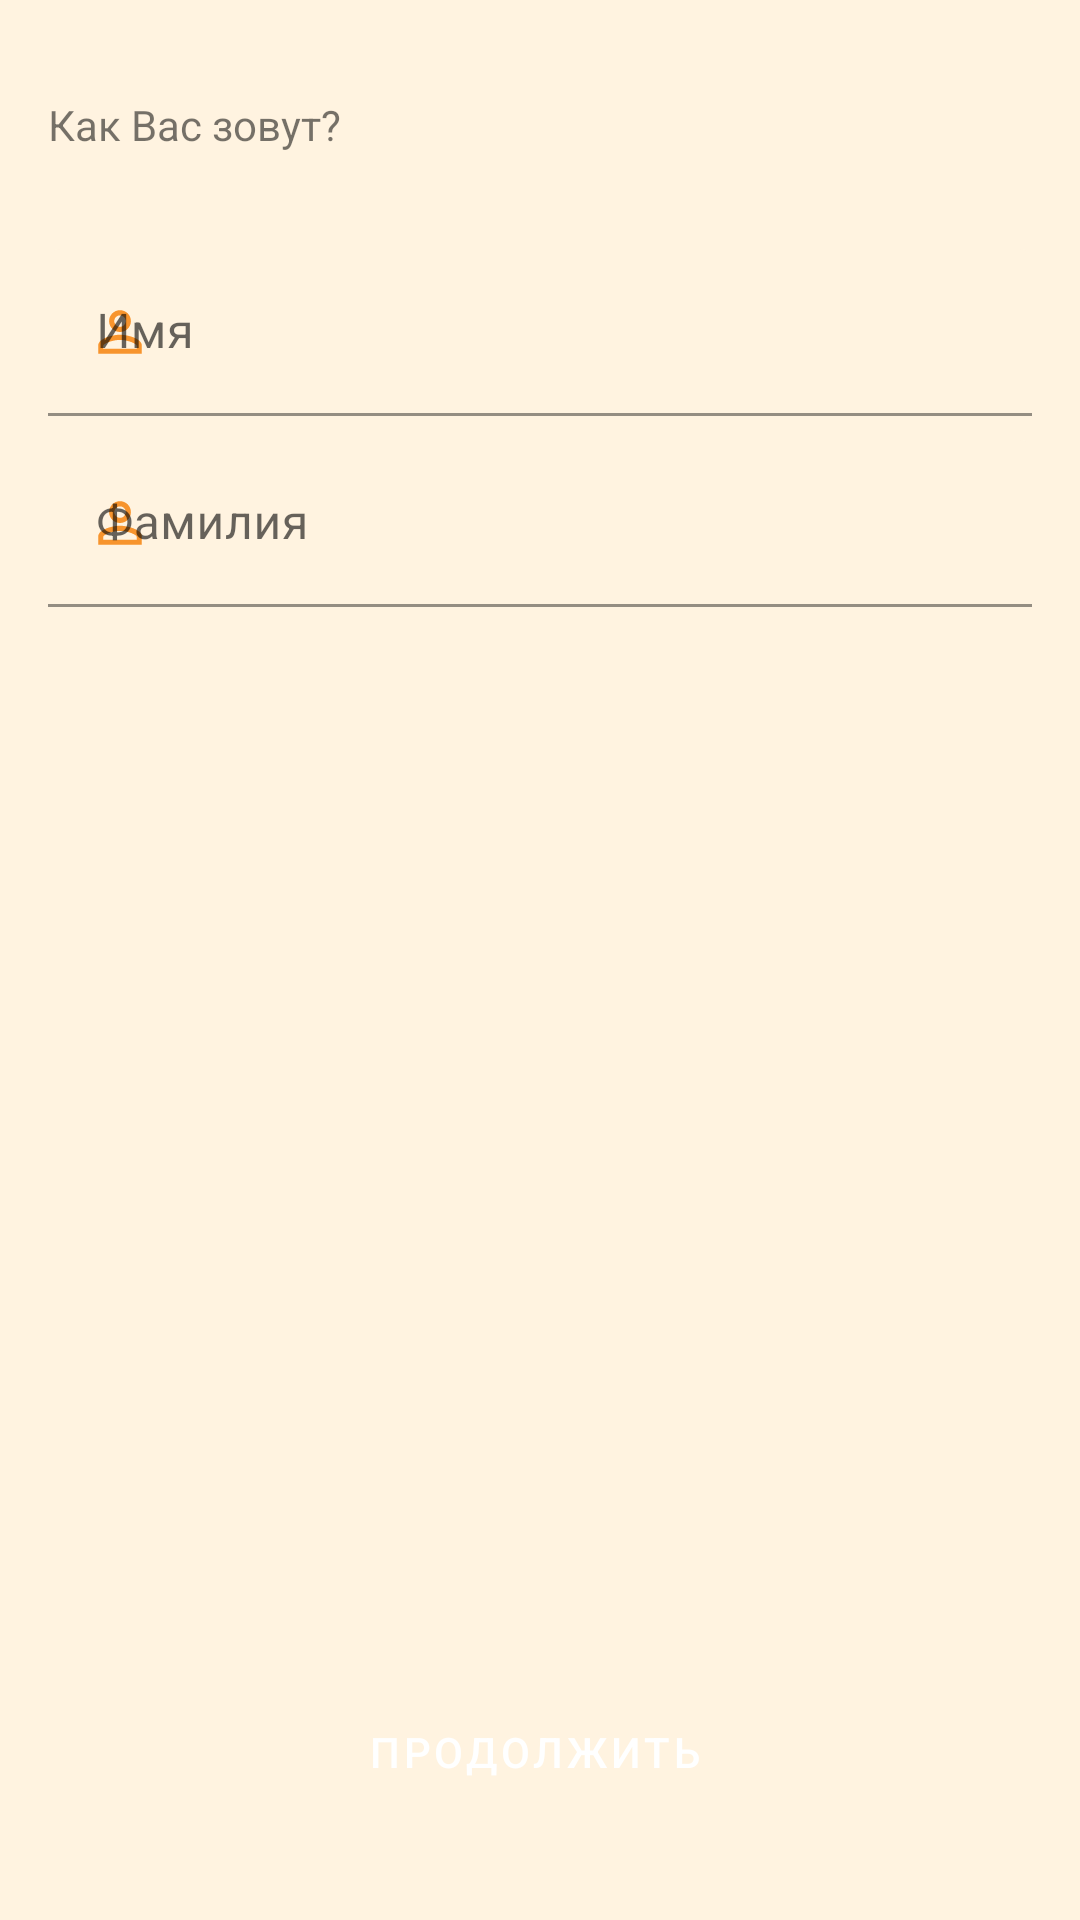

Android layout source for this screen:
<!-- AndroidManifest.xml: application theme AppTheme -->
<!-- res/layout/name_register_fragment.xml -->
<?xml version="1.0" encoding="utf-8"?>
<androidx.constraintlayout.widget.ConstraintLayout
    xmlns:android="http://schemas.android.com/apk/res/android"
    xmlns:app="http://schemas.android.com/apk/res-auto"
    xmlns:tools="http://schemas.android.com/tools"
    android:layout_width="match_parent"
    android:layout_height="match_parent"
    android:background="@color/backgroundSign">

    <TextView
        android:id="@+id/textView"
        style="@style/TextHeadRegister"
        android:layout_width="match_parent"
        android:layout_height="wrap_content"
        android:layout_marginStart="16dp"
        android:layout_marginTop="32dp"
        android:layout_marginEnd="16dp"
        android:text="@string/what_is_your_name"
        app:layout_constraintEnd_toEndOf="parent"
        app:layout_constraintStart_toStartOf="parent"
        app:layout_constraintTop_toTopOf="parent"
        tools:text="@string/what_is_your_name" />

    <com.google.android.material.textfield.TextInputLayout
        android:id="@+id/etName"
        style="@style/EditTextSign"
        android:layout_height="wrap_content"
        android:layout_marginStart="16dp"
        android:layout_marginTop="32dp"
        android:layout_marginEnd="16dp"
        android:hint="@string/name"
        app:layout_constraintEnd_toEndOf="parent"
        app:layout_constraintHorizontal_bias="0.0"
        app:layout_constraintStart_toStartOf="parent"
        app:layout_constraintTop_toBottomOf="@+id/textView"
        app:startIconDrawable="@drawable/ic_name_edittext_dark">

        <com.google.android.material.textfield.TextInputEditText
            android:layout_width="match_parent"
            android:layout_height="wrap_content" />

    </com.google.android.material.textfield.TextInputLayout>

    <com.google.android.material.textfield.TextInputLayout
        android:id="@+id/etLastName"
        style="@style/EditTextSign"
        android:layout_width="match_parent"
        android:layout_height="wrap_content"
        android:layout_marginStart="16dp"
        android:layout_marginTop="8dp"
        android:layout_marginEnd="16dp"
        android:hint="@string/last_name"
        app:layout_constraintEnd_toEndOf="parent"
        app:layout_constraintHorizontal_bias="0.0"
        app:layout_constraintStart_toStartOf="parent"
        app:layout_constraintTop_toBottomOf="@+id/etName"
        app:startIconDrawable="@drawable/ic_name_edittext_dark">

        <com.google.android.material.textfield.TextInputEditText
            android:layout_width="match_parent"
            android:layout_height="wrap_content" />

    </com.google.android.material.textfield.TextInputLayout>

    <Button
        android:id="@+id/next_step"
        style="@style/Widget.MaterialComponents.Button.Icon"
        android:layout_width="match_parent"
        android:layout_height="wrap_content"
        android:layout_marginStart="16dp"
        android:layout_marginTop="16dp"
        android:layout_marginEnd="16dp"
        android:layout_marginBottom="32dp"
        android:text="@string/next_step_registration"
        app:layout_constraintBottom_toBottomOf="parent"
        app:layout_constraintEnd_toEndOf="parent"
        app:layout_constraintHorizontal_bias="0.0"
        app:layout_constraintStart_toStartOf="parent"
        app:layout_constraintTop_toBottomOf="@+id/etLastName"
        app:layout_constraintVertical_bias="1.0" />


</androidx.constraintlayout.widget.ConstraintLayout>
<!-- resources referenced by this layout -->
<resources>
  <color name="backgroundSign">@color/lightOrange</color>
  <!-- drawable ic_name_edittext_dark (drawable-anydpi) -->
  <vector xmlns:android="http://schemas.android.com/apk/res/android"
      android:width="24dp"
      android:height="24dp"
      android:viewportWidth="24"
      android:viewportHeight="24"
      android:tint="#FFFFFF"
      android:alpha="0.8">
    <group android:scaleX="0.90909094"
        android:scaleY="0.90909094"
        android:translateX="1.0909091"
        android:translateY="1.0909091">
      <path
          android:fillColor="#FF000000"
          android:pathData="M12,5.9c1.16,0 2.1,0.94 2.1,2.1s-0.94,2.1 -2.1,2.1S9.9,9.16 9.9,8s0.94,-2.1 2.1,-2.1m0,9c2.97,0 6.1,1.46 6.1,2.1v1.1L5.9,18.1L5.9,17c0,-0.64 3.13,-2.1 6.1,-2.1M12,4C9.79,4 8,5.79 8,8s1.79,4 4,4 4,-1.79 4,-4 -1.79,-4 -4,-4zM12,13c-2.67,0 -8,1.34 -8,4v3h16v-3c0,-2.66 -5.33,-4 -8,-4z"/>
    </group>
  </vector>
  <string name="last_name">Фамилия</string>
  <string name="name">Имя</string>
  <string name="next_step_registration">Продолжить</string>
  <string name="what_is_your_name">Как Вас зовут?</string>
  <style name="EditTextSign" parent="AppTheme">
          <item name="boxBackgroundColor">@color/backgroundSignEditText</item>
          <item name="hintTextColor">@color/hintSignEditText</item>
          <item name="boxStrokeColor">@color/hintSignEditText</item>
          <item name="startIconTint">@color/hintSignEditText</item>
          <item name="endIconTint">@color/hintSignEditText</item>
      </style>
  <style name="AppTheme" parent="Theme.MaterialComponents.Light.NoActionBar">
          
          <item name="colorPrimary">@color/colorPrimary</item>
          <item name="colorPrimaryDark">@color/colorPrimaryDark</item>
      </style>
  <color name="lightOrange">#FFF3E0</color>
  <color name="backgroundSignEditText">@color/lightOrange</color>
  <color name="hintSignEditText">@color/darkOrange</color>
  <color name="colorPrimary">@color/orange</color>
  <color name="colorPrimaryDark">@color/darkOrange</color>
  <color name="darkOrange">#F57C00</color>
  <color name="orange">#FFB74D</color>
</resources>
